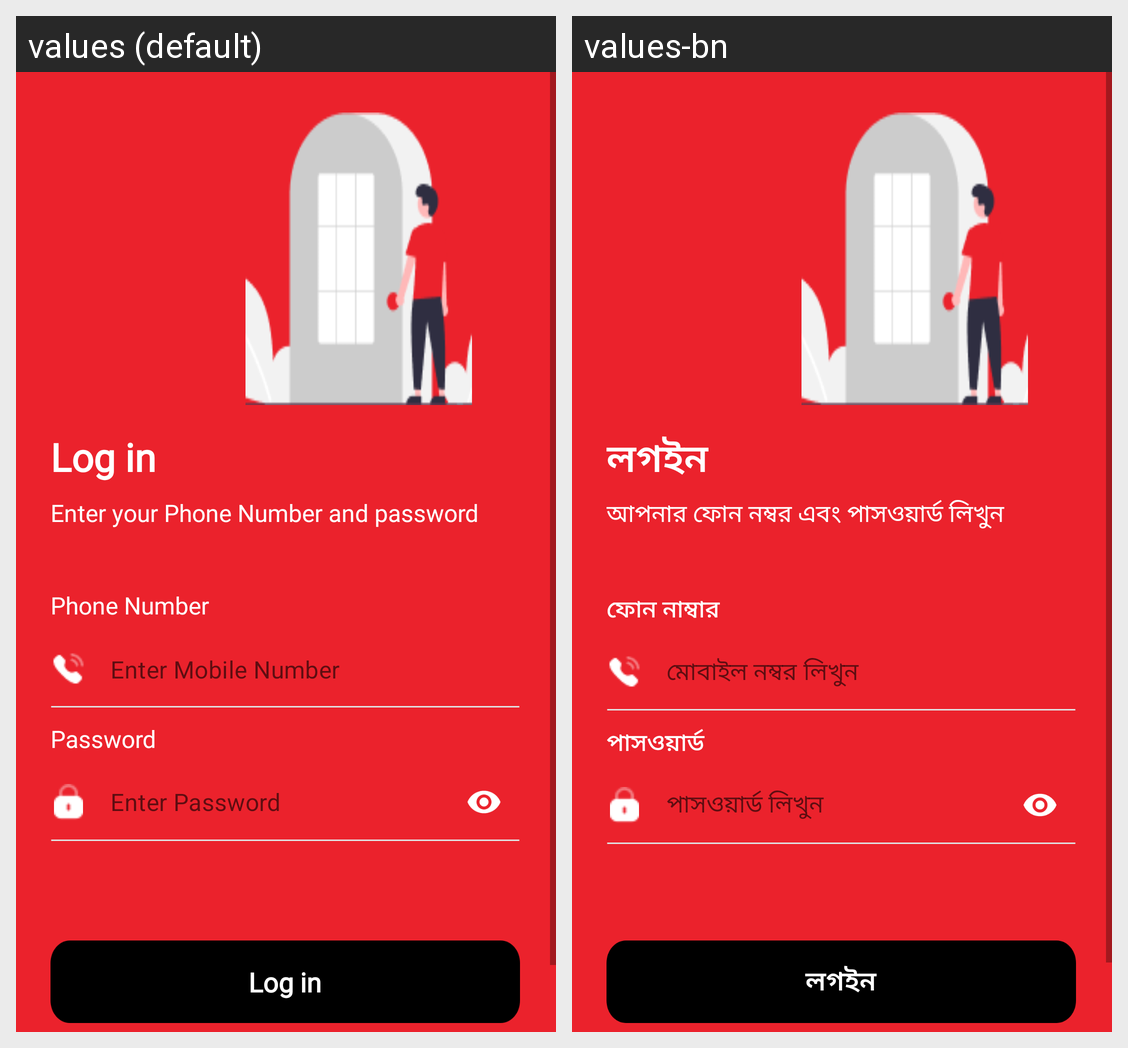

Translations of the strings shown on this Android screen, per locale in the grid:
Android screen res/layout/activity_test_u_i.xml rendered under 2 locales, left to right: values (default), values-bn. Device: Nexus 5 (rendered at 1080×1920; each locale shown at half size, 540×960, under a caption strip naming it); theme Theme.MyApplication.
Strings drawn on this screen, with the default value and each locale's value (text and hints the layout hard-codes, and strings that could not be matched under every locale, appear in the picture but are not listed):

login
  values: Log in
  values-bn: লগইন

enter_your_
  values: Enter your Phone Number and password
  values-bn: আপনার ফোন নম্বর এবং পাসওয়ার্ড লিখুন

phone_number
  values: Phone Number
  values-bn: ফোন নাম্বার

mobile
  values: Enter Mobile Number
  values-bn: মোবাইল নম্বর লিখুন

password
  values: Password
  values-bn: পাসওয়ার্ড

enterpassword
  values: Enter Password
  values-bn: পাসওয়ার্ড লিখুন
